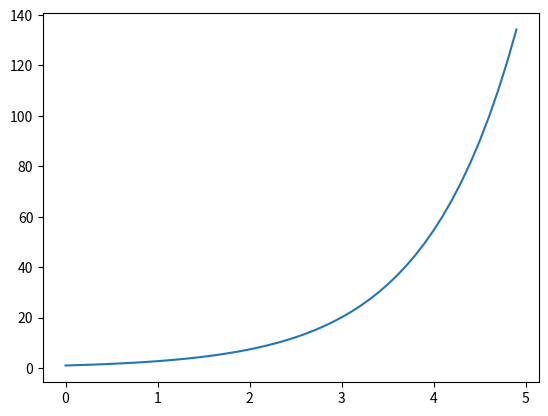

The script that saved this image:
#!/usr/bin/env python3 # линия Шебанга - указатель на интерпретатор, который должен использоваться
# -*- coding: utf-8 -*- # объявление используемой кодировки
 
import math # подключение модуля math из стандартной библиотеки
import numpy # подключение библиотеки numpy
import matplotlib.pyplot as mpp # подключение модуля pyplot из библиотеки matplotlib (для удобства - mpp)


if __name__=='__main__': # находящийся в этой конструкции код будет выполнен, только если программа вызвана как самостоятельная, а не в качестве модуля в другой программе
    arguments = numpy.r_[0:5:0.1] # создание средствами numpy массива arguments, содержащего числа с плавающей точкой от 0 до 200(не включительно) с шагом в 0.1
    mpp.plot(
        arguments,
        [(math.e)**a for a in arguments]
    ) # создание графика, содержащего по оси абсцисс значения массива arguments, а по оси ординат - значения нового массива, который состоит из значений функции в точках из массива arguments
mpp.show() # отображение окна с графиком
